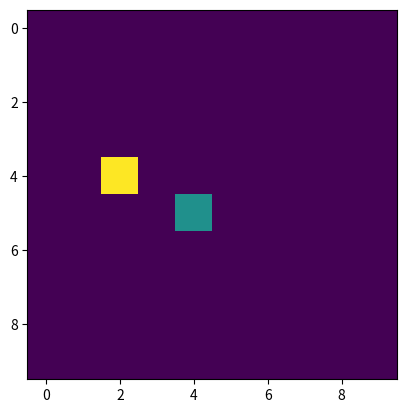

Source code (Python):
import numpy as np
from matplotlib import pyplot as plt

GRID_SIZE = 10
MAX_TURNS = 100


class Board:
    def __init__(self):
        self.define_game_board()

    def define_game_board(self):
        self.board = np.zeros((GRID_SIZE, GRID_SIZE))

        # Pick a random position to start and a random light position
        self.starting_pos = (
            np.random.randint(int(0.1 * GRID_SIZE), int(0.9 * GRID_SIZE)),
            np.random.randint(int(0.1 * GRID_SIZE), int(0.9 * GRID_SIZE)),
        )
        self.finish_pos = (
            np.random.randint(int(0.1 * GRID_SIZE), int(0.9 * GRID_SIZE)),
            np.random.randint(int(0.1 * GRID_SIZE), int(0.9 * GRID_SIZE)),
        )
        while self.starting_pos == self.finish_pos:
            self.finish_pos = (
                np.random.randint(int(0.1 * GRID_SIZE), int(0.9 * GRID_SIZE)),
                np.random.randint(int(0.1 * GRID_SIZE), int(0.9 * GRID_SIZE)),
            )

    def clip_player_pos(self, position):
        x = position[0]
        y = position[1]

        new_pos = (0, 0)

        if x >= GRID_SIZE:
            x = GRID_SIZE - 1
        elif x < 0:
            x = 0
        if y >= GRID_SIZE:
            y = GRID_SIZE - 1
        elif y < 0:
            y = 0

        return (x, y)


class Random_Player:
    def __init__(self):
        self.current_position = (-1, -1)

    def move(self):
        ans = np.random.randint(0, 4)
        return ans


class Round:
    def __init__(self):
        self.player = Random_Player()
        self.board = Board()
        self.turn_count = 0
        self.score = 0
        self.trail = [self.board.starting_pos]
        self.player_position = self.board.starting_pos

    def turn(self):
        # Is the player on the goal
        if self.player_position == self.board.finish_pos:
            print("Won the game, +1 points")
            self.score += 1
            return 0

        # Are we out of turns?
        if self.turn_count == MAX_TURNS - 1:
            print("Out of Turns")
            return 0

        # Ok move
        move = self.player.move()
        if move == 0:
            self.player_position = (
                self.player_position[0],
                self.player_position[1] + 1,
            )
        elif move == 1:
            self.player_position = (
                self.player_position[0] + 1,
                self.player_position[1],
            )
        elif move == 2:
            self.player_position = (
                self.player_position[0],
                self.player_position[1] - 1,
            )
        elif move == 3:
            self.player_position = (
                self.player_position[0] - 1,
                self.player_position[1],
            )

        # Clip the player position to fit on the board
        # input(self.player_position)
        self.player_position = self.board.clip_player_pos(self.player_position)

        self.turn_count += 1
        self.trail.append(self.player_position)

        return 1

    def play(self):
        ans = 1
        while ans == 1:
            ans = self.turn()


if __name__ == "__main__":
    a = Round()
    a.play()

    # Plot the trail!
    mat = a.board.board
    mat[a.board.finish_pos] = 1

    mats = []
    for t in a.trail:
        cp = mat.copy()
        cp[t] = 0.5
        mats.append(cp)

    plt.ion()
    img = plt.imshow(mat)
    for mat in mats:
        img.set_data(mat)
        plt.draw()
        plt.pause(0.1)
    plt.ioff()

    # plt.show()


# plt.ion()  # turn on interactive mode
# fig, ax = plt.subplots()
# img = ax.imshow(frames[0], cmap='gray', vmin=0, vmax=1)

# for frame in frames:
#     img.set_data(frame)
#     fig.canvas.draw()
#     fig.canvas.flush_events()
#     time.sleep(0.1)  # control frame rate

# plt.ioff()  # optional: turn off interactive mode
# plt.show()
